The GitHub repository iteam1/defect-detection contains a labelled image folder "dataset" with 2 categories: crack, good. Examples follow, each with its label.

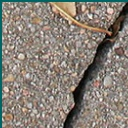
Label: crack

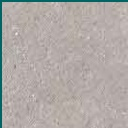
Label: good

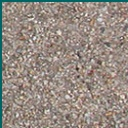
Label: good

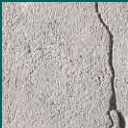
Label: crack

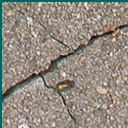
Label: crack

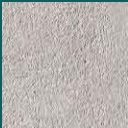
Label: good
